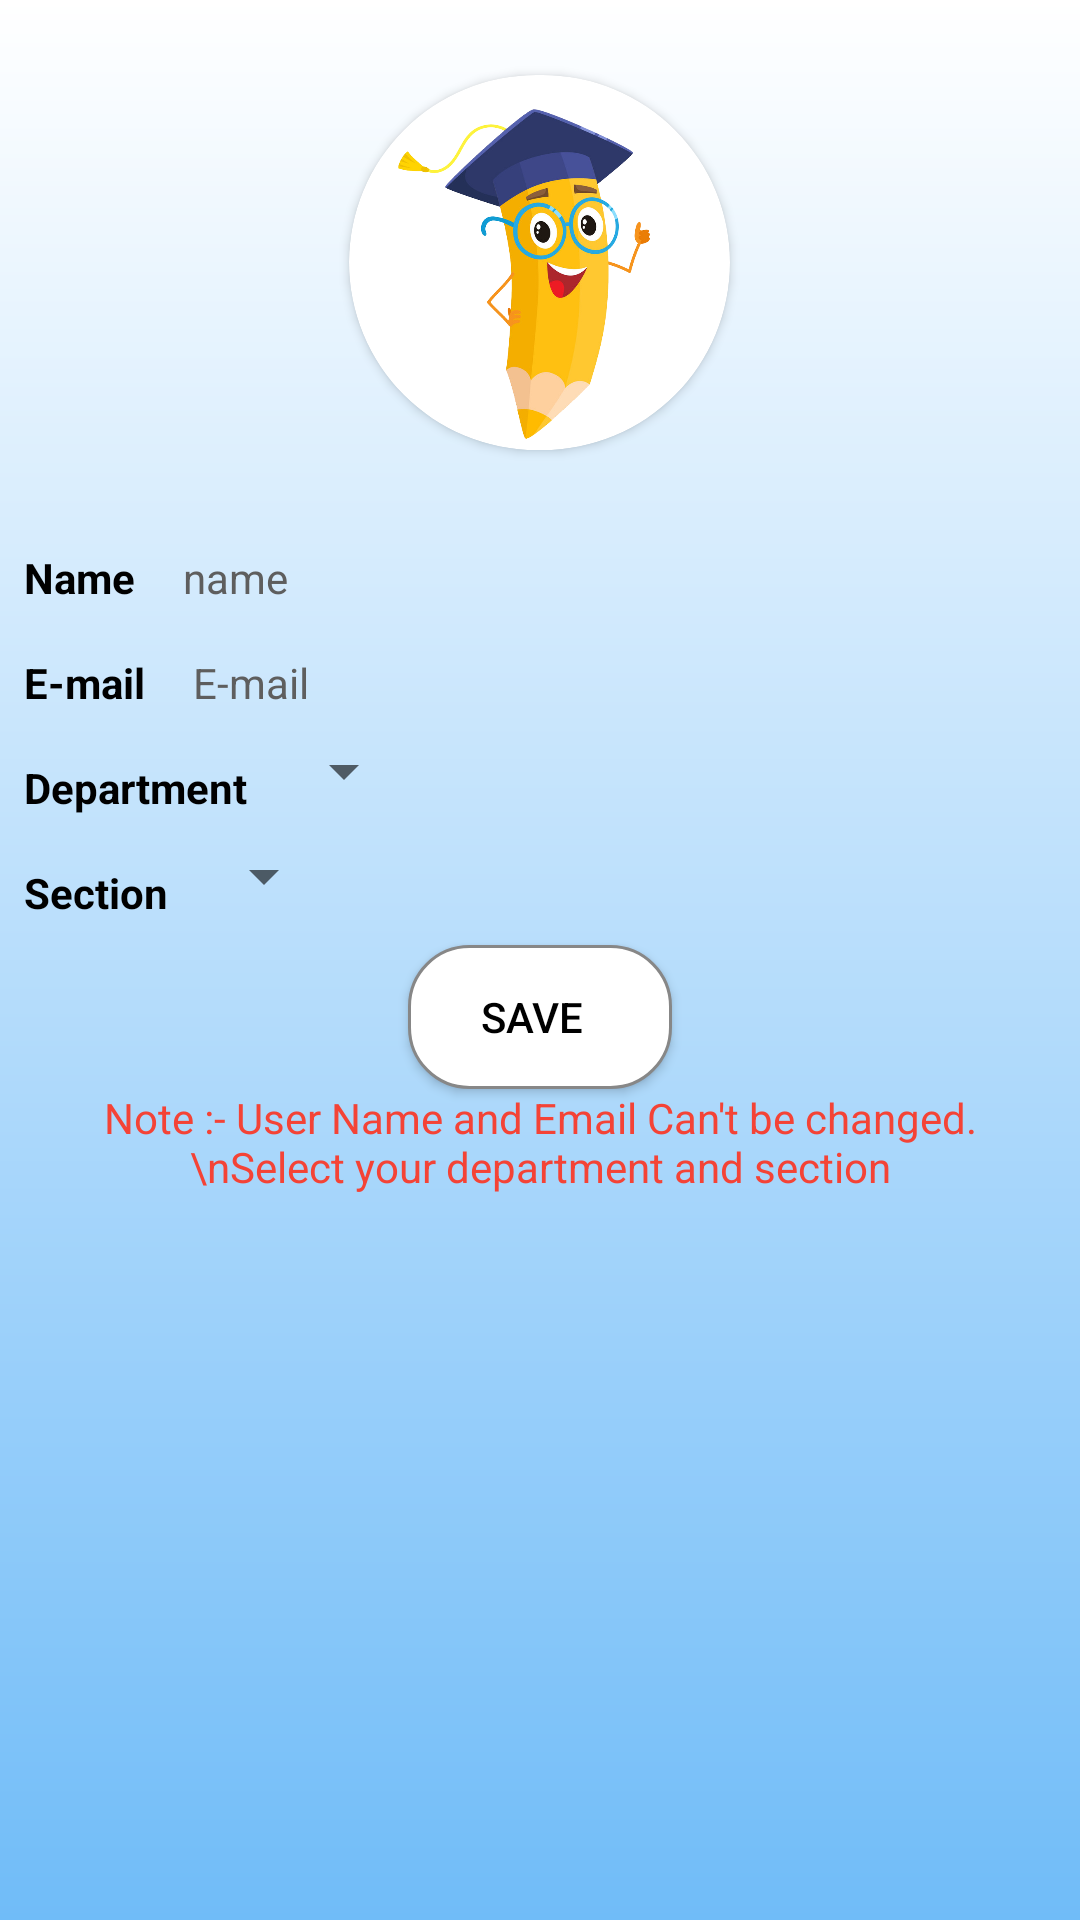

Produce the Android XML layout that renders to this screen, including the resource entries it uses.
<!-- AndroidManifest.xml: application theme AppTheme -->
<!-- res/layout/my_profile_setting_fragment.xml -->
<?xml version="1.0" encoding="utf-8"?>
<FrameLayout xmlns:android="http://schemas.android.com/apk/res/android"
    xmlns:tools="http://schemas.android.com/tools"
    android:layout_width="match_parent"
    android:layout_height="match_parent"
    android:background="@drawable/background_gradient"
    tools:context=".myProfile.MyProfileSetting">

    <LinearLayout
        xmlns:app="http://schemas.android.com/apk/res-auto"
        android:layout_width="match_parent"
        android:layout_height="match_parent"
        android:orientation="vertical"
        tools:context=".myProfile.MyProfileSettings">

        <androidx.cardview.widget.CardView
            android:layout_width="175dp"
            android:layout_height="175dp"
            android:layout_gravity="center_horizontal"
            android:elevation="8dp"
            app:cardCornerRadius="75dp"
            app:cardUseCompatPadding="true">

            <ImageView
                android:id="@+id/profilePhoto"
                android:layout_width="match_parent"
                android:layout_height="match_parent"
                android:scaleType="centerCrop"
                android:src="@drawable/app_icon" />
        </androidx.cardview.widget.CardView>

        <LinearLayout
            android:layout_width="match_parent"
            android:layout_height="wrap_content"
            android:orientation="horizontal">

            <TextView
                android:id="@+id/textView2"
                android:layout_width="wrap_content"
                android:layout_height="wrap_content"
                android:layout_weight="0"
                android:textColor="?attr/textColor"
                android:textStyle="bold"
                android:padding="8dp"
                android:text="Name" />

            <TextView
                android:id="@+id/editTextName"
                android:layout_width="wrap_content"
                android:layout_height="wrap_content"
                android:textColor="?attr/lightText"
                android:layout_weight="1"
                android:text="name"
                android:padding="8dp" />
        </LinearLayout>
        <LinearLayout
            android:layout_width="match_parent"
            android:layout_height="wrap_content"
            android:orientation="horizontal">
            <TextView
                android:layout_width="wrap_content"
                android:layout_height="wrap_content"
                android:text="E-mail"
                android:textColor="?attr/textColor"
                android:textStyle="bold"
                android:padding="8dp"/>
            <TextView
                android:id="@+id/textEmail"
                android:layout_width="wrap_content"
                android:layout_height="wrap_content"
                android:textColor="?attr/lightText"
                android:layout_weight="1"
                android:text="E-mail"
                android:padding="8dp"/>

        </LinearLayout>
        <LinearLayout
            android:layout_width="match_parent"
            android:layout_height="wrap_content"
            android:orientation="horizontal">
            <TextView
                android:layout_width="wrap_content"
                android:layout_height="wrap_content"
                android:text="Department"
                android:textColor="?attr/textColor"
                android:textStyle="bold"
                android:padding="8dp"/>
            <Spinner
                android:id="@+id/departmentSpinner"
                android:layout_width="wrap_content"
                android:layout_height="wrap_content"
                android:padding="8dp"/>
        </LinearLayout>

        <LinearLayout
            android:layout_width="match_parent"
            android:layout_height="wrap_content"
            android:orientation="horizontal">
            <TextView
                android:layout_width="wrap_content"
                android:layout_height="wrap_content"
                android:text="Section"
                android:textColor="?attr/textColor"
                android:textStyle="bold"
                android:padding="8dp"/>
            <Spinner
                android:id="@+id/sectionSpinner"
                android:layout_width="wrap_content"
                android:layout_height="wrap_content"
                android:padding="8dp"/>
        </LinearLayout>

        <Button
            android:id="@+id/buttonSave"
            android:layout_width="wrap_content"
            android:layout_height="wrap_content"
            android:text="Save"
            android:paddingStart="10dp"
            android:paddingEnd="15dp"
            android:textColor="?attr/textColor"
            android:background="@drawable/edit_round"
            android:layout_gravity="center_horizontal" />
        <TextView
            android:layout_width="wrap_content"
            android:layout_height="wrap_content"
            android:layout_gravity="center"
            android:gravity="center"
            android:textColor="#F44336"
            android:text="Note :- User Name and Email Can't be changed.
        \nSelect your department and section"/>


    </LinearLayout>

</FrameLayout>
<!-- resources referenced by this layout -->
<resources>
  <!-- drawable app_icon: png bitmap (drawable-v24, 223120 bytes) -->
  <!-- drawable background_gradient (drawable) -->
  <?xml version="1.0" encoding="utf-8"?>
  <shape xmlns:android="http://schemas.android.com/apk/res/android"
      android:shape="rectangle">
  
      <gradient
          android:startColor="?attr/pureWhite"
          android:endColor="?attr/gradientColor"
          android:angle="270"/>
  
  </shape>
  <!-- drawable edit_round (drawable) -->
  <?xml version="1.0" encoding="utf-8"?>
  <shape xmlns:android="http://schemas.android.com/apk/res/android"
      android:shape="rectangle">
  
      <solid android:color="?attr/cardBackgroundColor"/>
      <corners android:radius="20dp"/>
      <stroke android:color="?attr/boundaryColor"
          android:width="1dp"/>
  
  </shape>
  <style name="AppTheme" parent="Theme.AppCompat.Light.DarkActionBar">
          
          <item name="colorPrimary">@color/colorPrimary</item>
          <item name="colorPrimaryDark">@color/colorPrimaryDark</item>
          <item name="colorAccent">@color/colorAccent</item>
          <item name="pureWhite">#FFFFFF</item>
          <item name="boundaryColor">#878787</item>
          <item name="lightText">#5E5E5E</item>
          <item name="hintTextColor">#787878</item>
          <item name="gradientColor">#70BCF8</item>
          <item name="backgroundColor">#F3F5F6</item>
          <item name="cardBackgroundColor">#FFFFFF</item>
          <item name="textColor">#000000</item>
          <item name="tintColor">@color/colorAccent</item>
          <item name="buttonColor">@color/colorAccent</item>
  
      </style>
  <color name="colorPrimary">#6200EE</color>
  <color name="colorPrimaryDark">#3700B3</color>
  <color name="colorAccent">#03DAC5</color>
</resources>
